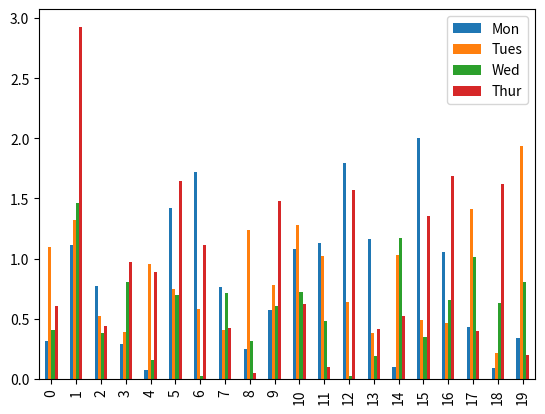
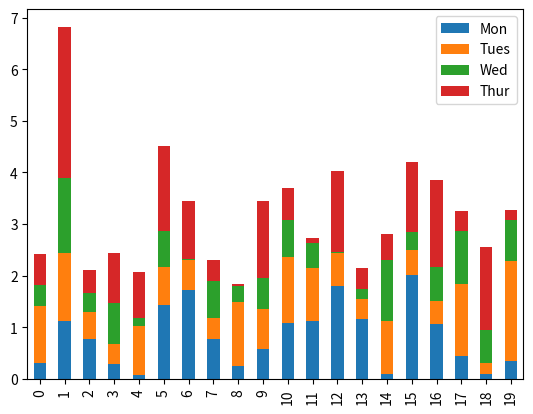
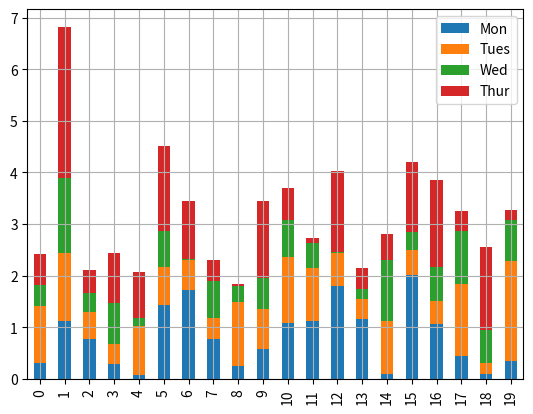
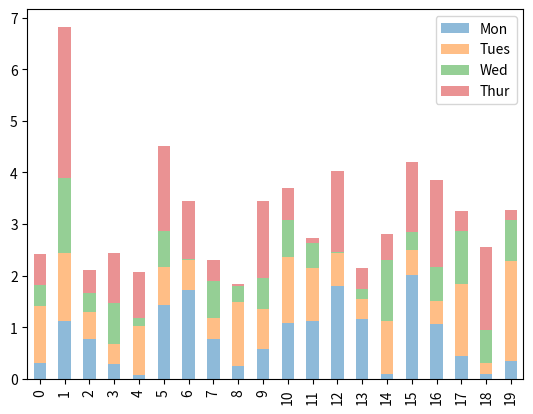
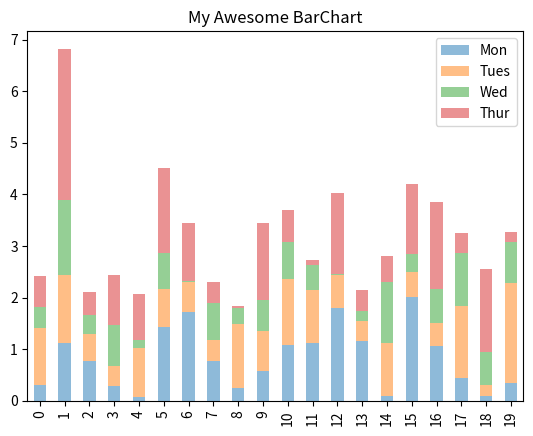
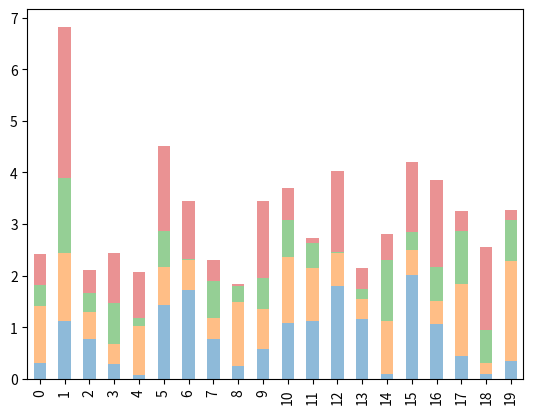
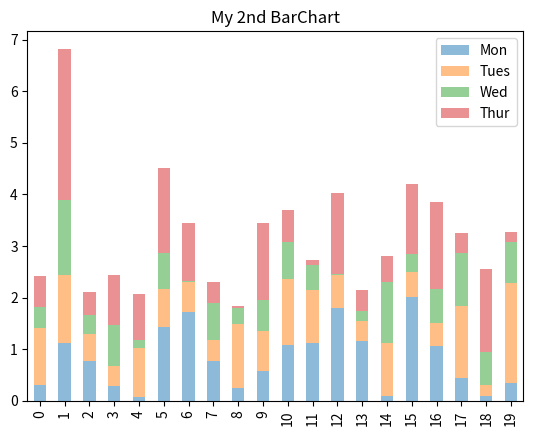
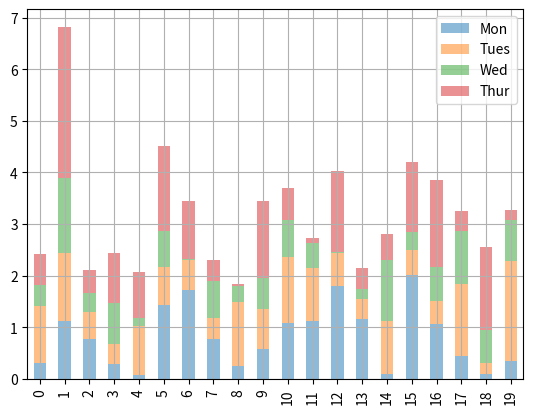
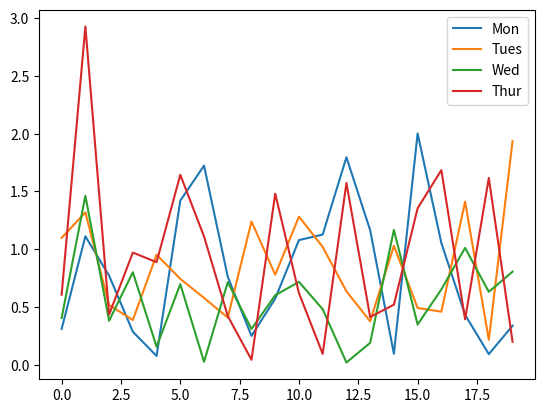
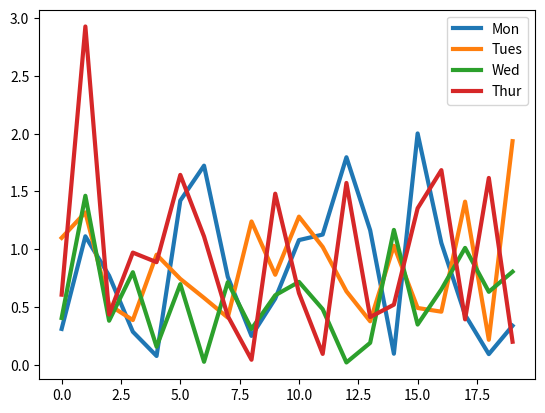
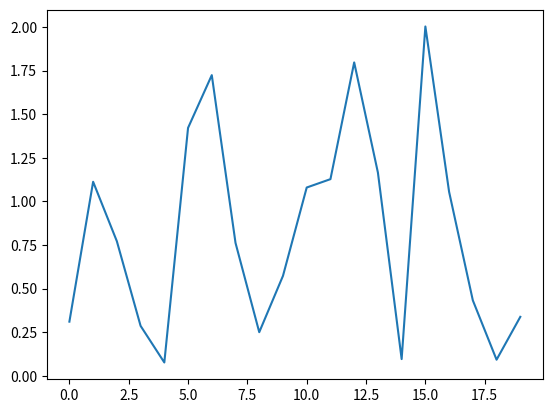
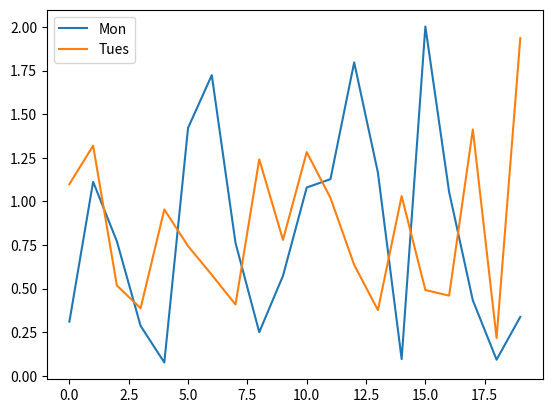
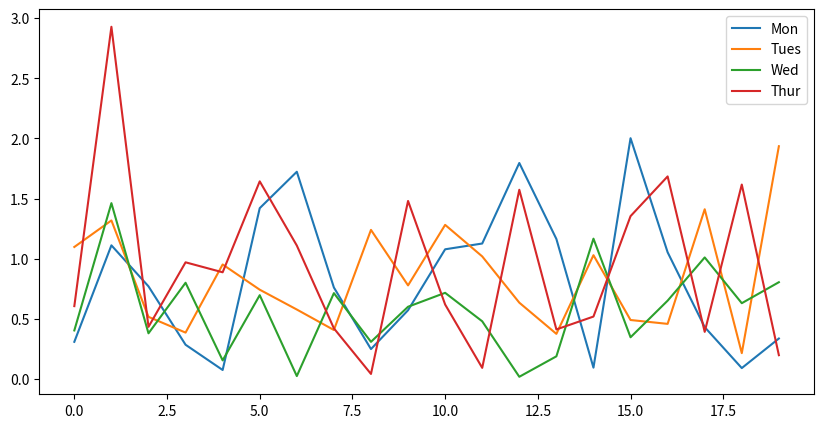
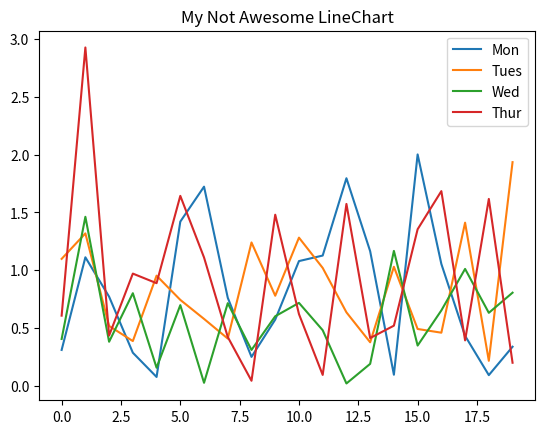
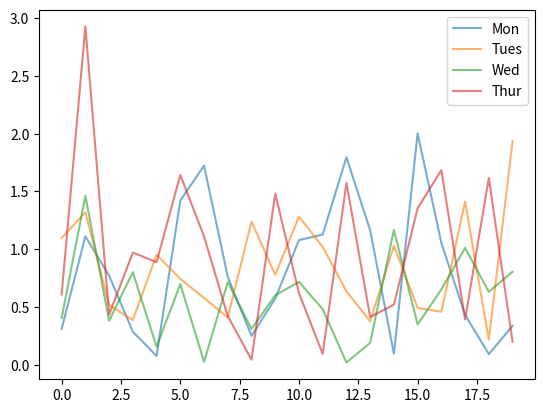
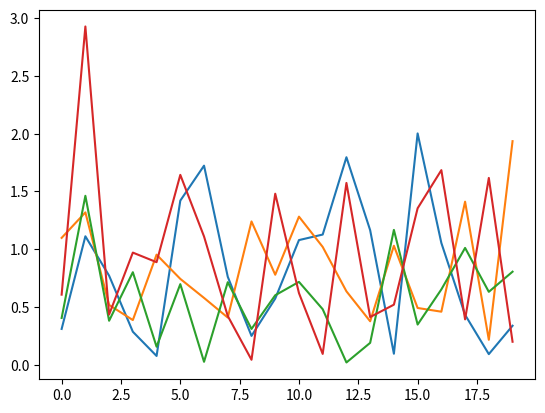

Reproduce these figures in Python, in order.
# pyright: reportGeneralTypeIssues=false
r"""
Lesson 22 — Matplotlib: Charts and Graphs (Bars, Lines, Scatter, Box, Hexbin, KDE)
Codemy.com — Instructor: John Elder

This lesson covers:
- Bar charts (stacked, shaded, gridlines, legends)
- Line charts (width, subsets, transparency, sizing)
- Scatterplots with color, size, and colormaps
- Boxplots with size, color, grid, and titles
- Hexbin plots for density visualization
- KDE and density plots
- Using Pandas .plot() as a wrapper around Matplotlib

Notes:
- Adapted for VS Code (plots appear in the interactive window)
- %matplotlib inline is not needed in VS Code
"""

# ========================== Imports ===============================
import pandas as pd
import numpy as np
from numpy.random import randn
import matplotlib.pyplot as plt

# ========================== Create Data ===========================
print("Creating random DataFrame for Matplotlib bar and line charts...")
my_df = pd.DataFrame(randn(20, 4), columns=["Mon", "Tues", "Wed", "Thur"])
print(my_df.head())

# ========================== Bar Charts ============================
print("\nCreating bar charts...")

my_df.abs().plot(kind="bar")
plt.show()

my_df.abs().plot(kind="bar", stacked=True)
plt.show()

my_df.abs().plot(kind="bar", stacked=True, grid=True)
plt.show()

my_df.abs().plot(kind="bar", stacked=True, alpha=0.5)
plt.show()

my_df.abs().plot(kind="bar", stacked=True, alpha=0.5, title="My Awesome BarChart")
plt.show()

my_df.abs().plot(kind="bar", stacked=True, alpha=0.5, legend=False)
plt.show()

# Second way
my_df.abs().plot.bar()
plt.show()

my_df.abs().plot.bar(stacked=True)
plt.show()

my_df.abs().plot.bar(stacked=True, alpha=0.5)
plt.show()

my_df.abs().plot.bar(stacked=True, alpha=0.5, title="My 2nd BarChart")
plt.show()

my_df.abs().plot.bar(stacked=True, alpha=0.5, legend=False)
plt.show()

my_df.abs().plot.bar(stacked=True, alpha=0.5, grid=True)
plt.show()

# ========================== Line Charts ===========================
print("\nCreating line charts...")

my_df.abs().plot(kind="line")
plt.show()

my_df.abs().plot(kind="line", lw=3)
plt.show()

my_df["Mon"].abs().plot(kind="line")
plt.show()

my_df[["Mon", "Tues"]].abs().plot(kind="line")
plt.show()

my_df.abs().plot(kind="line", figsize=(10, 5))
plt.show()

my_df.abs().plot(kind="line", title="My Not Awesome LineChart")
plt.show()

my_df.abs().plot(kind="line", alpha=0.6)
plt.show()

my_df.abs().plot(kind="line", legend=False)
plt.show()

# Second way
my_df.abs().plot.line(lw=3)
plt.show()

# ========================== New Data for Scatter ==================
print("\nCreating new DataFrame for scatter, box, hexbin, and KDE plots...")
my_df = pd.DataFrame(randn(500, 4), columns=["Mon", "Tues", "Wed", "Thur"])
print(my_df.head())

# ========================== Scatterplots ==========================
print("\nCreating scatterplots...")

my_df.plot(kind="scatter", x="Mon", y="Tues")
plt.show()

my_df.plot(kind="scatter", x="Mon", y="Tues", c="Wed")
plt.show()

my_df.plot(kind="scatter", x="Mon", y="Tues", c="Wed", cmap="seismic")
plt.show()

my_df.plot(kind="scatter", x="Mon", y="Tues", s=my_df["Wed"] * 100, cmap="seismic")
plt.show()

my_df.plot(
    kind="scatter",
    x="Mon",
    y="Tues",
    s=my_df["Wed"] * 100,
    cmap="seismic",
    alpha=0.3
)
plt.show()

my_df.plot(
    kind="scatter",
    x="Mon",
    y="Tues",
    s=my_df["Wed"] * 200,
    cmap="seismic",
    alpha=0.3,
    title="My Groovy Scatterplot",
    legend=True
)
plt.show()

# ========================== Boxplots ==============================
print("\nCreating boxplots...")

my_df.plot(kind="box")
plt.show()

my_df.plot(kind="box", figsize=(10, 5))
plt.show()

my_df.plot(kind="box", figsize=(10, 5), cmap="bwr")
plt.show()

my_df.plot(kind="box", figsize=(10, 5), cmap="bwr", legend=True)
plt.show()

my_df.plot(kind="box", figsize=(10, 5), cmap="bwr", grid=True)
plt.show()

my_df.plot(kind="box", figsize=(10, 5), cmap="bwr", title="Whiskers!")
plt.show()

# Second way
my_df.plot.box()
plt.show()

# ========================== Hexbin Plots ==========================
print("\nCreating hexbin plots...")

my_df.plot(kind="hexbin", x="Mon", y="Tues")
plt.show()

my_df.plot(kind="hexbin", x="Mon", y="Tues", gridsize=10)
plt.show()

my_df.plot(kind="hexbin", x="Mon", y="Tues", C="Wed", gridsize=10)
plt.show()

my_df.plot(kind="hexbin", x="Mon", y="Tues", gridsize=10, cmap="jet")
plt.show()

my_df.plot(kind="hexbin", x="Mon", y="Tues", gridsize=10, grid=True)
plt.show()

my_df.plot(kind="hexbin", x="Mon", y="Tues", gridsize=10, title="My Hexy!")
plt.show()

# Second way
my_df.plot.hexbin(x="Mon", y="Thur", gridsize=10)
plt.show()

# ========================== KDE & Density ==========================
print("\nCreating KDE and density plots...")

my_df.plot(kind="kde", alpha=0.3, grid=True)
plt.show()

my_df.plot.kde()
plt.show()

my_df.plot(kind="density")
plt.show()

my_df.plot.density()
plt.show()

my_df.plot.density(title="Terrible Densities", legend=True)
plt.show()

# ========================== Teaching Notes =========================
r"""
Teaching Notes:

1. Pandas .plot():
   - A wrapper around Matplotlib.
   - Makes quick charts easy without writing full Matplotlib code.

2. Bar Charts:
   - stacked=True layers values.
   - alpha controls transparency.
   - grid=True adds background gridlines.

3. Line Charts:
   - lw controls line width.
   - figsize adjusts chart size.
   - legend=False hides the legend.

4. Scatterplots:
   - c="Column" colors points by a variable.
   - cmap chooses a colormap.
   - s sets point size (can be scaled by a column).

5. Boxplots:
   - Show distribution, quartiles, and outliers.
   - cmap applies color maps.

6. Hexbin:
   - Great for large scatter datasets.
   - gridsize controls resolution.

7. KDE / Density:
   - Smooth distribution curves.
   - density() is an alias for kde().
"""

# ========================== Examples ===============================
r"""
Examples:

df.abs().plot(kind="bar", stacked=True)
df.plot(kind="line", figsize=(12, 6))
df.plot(kind="scatter", x="Height", y="Weight", c="Age", cmap="viridis")
df.plot(kind="box", cmap="coolwarm")
df.plot(kind="hexbin", x="A", y="B", gridsize=20)
df.plot(kind="kde", alpha=0.4)
"""

# ====================== Common Mistakes ============================
r"""
Common Mistakes:

- Forgetting plt.show() in VS Code.
- Using %matplotlib inline outside Jupyter.
- Plotting negative values in area/bar charts without abs().
- Expecting scatterplots to show patterns with too little data.
"""

# ========================== Takeaways ==============================
r"""
Key Takeaways:

- Matplotlib is the foundation of Python visualization.
- Pandas .plot() makes charts fast and flexible.
- Bar, line, scatter, box, hexbin, and KDE plots reveal different insights.
- alpha, cmap, gridsize, and figsize offer powerful customization.
"""
